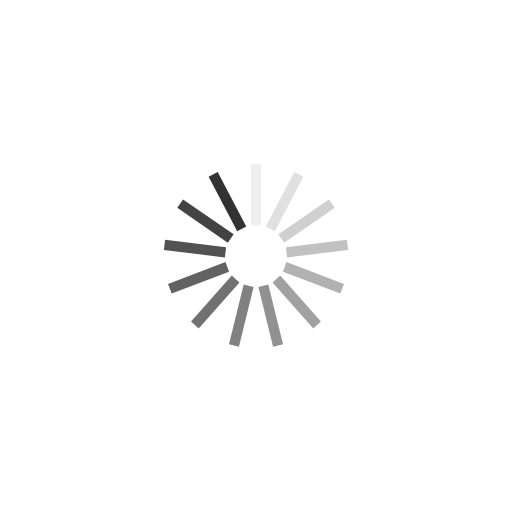
t = 0.00 s
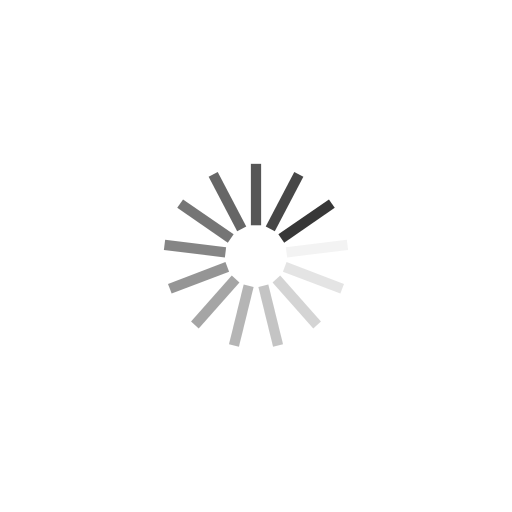
t = 0.25 s
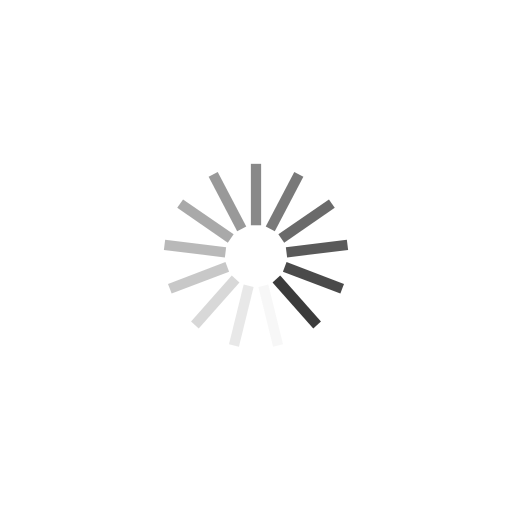
t = 0.50 s
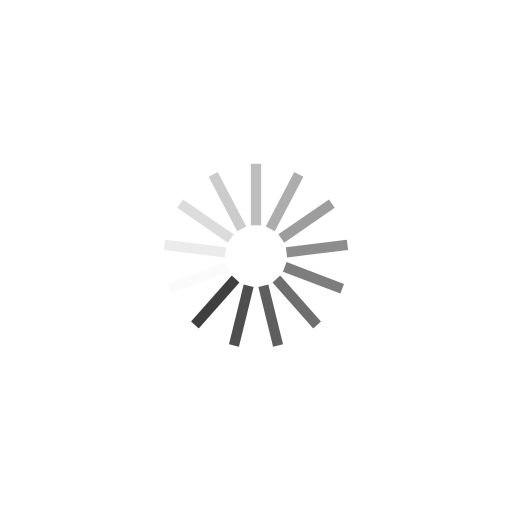
t = 0.75 s

The animated SVG that drew these frames (rendered in a browser with its animation timeline set to each time). Animation: 13 SMIL elements (animate=13); one cycle of 1.00 s, repeats indefinitely.

<svg class="lds-spinner" width="200px"  height="200px"  xmlns="http://www.w3.org/2000/svg" xmlns:xlink="http://www.w3.org/1999/xlink" viewBox="0 0 100 100" preserveAspectRatio="xMidYMid" style="background-image: none; background-position: initial initial; background-repeat: initial initial;"><g transform="rotate(0 50 50)">
  <rect x="49" y="32" rx="0" ry="0" width="2" height="12" fill="#333">
    <animate attributeName="opacity" values="1;0" keyTimes="0;1" dur="1s" begin="-0.9230769230769231s" repeatCount="indefinite"></animate>
  </rect>
</g><g transform="rotate(27.692307692307693 50 50)">
  <rect x="49" y="32" rx="0" ry="0" width="2" height="12" fill="#333">
    <animate attributeName="opacity" values="1;0" keyTimes="0;1" dur="1s" begin="-0.8461538461538461s" repeatCount="indefinite"></animate>
  </rect>
</g><g transform="rotate(55.38461538461539 50 50)">
  <rect x="49" y="32" rx="0" ry="0" width="2" height="12" fill="#333">
    <animate attributeName="opacity" values="1;0" keyTimes="0;1" dur="1s" begin="-0.7692307692307693s" repeatCount="indefinite"></animate>
  </rect>
</g><g transform="rotate(83.07692307692308 50 50)">
  <rect x="49" y="32" rx="0" ry="0" width="2" height="12" fill="#333">
    <animate attributeName="opacity" values="1;0" keyTimes="0;1" dur="1s" begin="-0.6923076923076923s" repeatCount="indefinite"></animate>
  </rect>
</g><g transform="rotate(110.76923076923077 50 50)">
  <rect x="49" y="32" rx="0" ry="0" width="2" height="12" fill="#333">
    <animate attributeName="opacity" values="1;0" keyTimes="0;1" dur="1s" begin="-0.6153846153846154s" repeatCount="indefinite"></animate>
  </rect>
</g><g transform="rotate(138.46153846153845 50 50)">
  <rect x="49" y="32" rx="0" ry="0" width="2" height="12" fill="#333">
    <animate attributeName="opacity" values="1;0" keyTimes="0;1" dur="1s" begin="-0.5384615384615384s" repeatCount="indefinite"></animate>
  </rect>
</g><g transform="rotate(166.15384615384616 50 50)">
  <rect x="49" y="32" rx="0" ry="0" width="2" height="12" fill="#333">
    <animate attributeName="opacity" values="1;0" keyTimes="0;1" dur="1s" begin="-0.46153846153846156s" repeatCount="indefinite"></animate>
  </rect>
</g><g transform="rotate(193.84615384615384 50 50)">
  <rect x="49" y="32" rx="0" ry="0" width="2" height="12" fill="#333">
    <animate attributeName="opacity" values="1;0" keyTimes="0;1" dur="1s" begin="-0.38461538461538464s" repeatCount="indefinite"></animate>
  </rect>
</g><g transform="rotate(221.53846153846155 50 50)">
  <rect x="49" y="32" rx="0" ry="0" width="2" height="12" fill="#333">
    <animate attributeName="opacity" values="1;0" keyTimes="0;1" dur="1s" begin="-0.3076923076923077s" repeatCount="indefinite"></animate>
  </rect>
</g><g transform="rotate(249.23076923076923 50 50)">
  <rect x="49" y="32" rx="0" ry="0" width="2" height="12" fill="#333">
    <animate attributeName="opacity" values="1;0" keyTimes="0;1" dur="1s" begin="-0.23076923076923078s" repeatCount="indefinite"></animate>
  </rect>
</g><g transform="rotate(276.9230769230769 50 50)">
  <rect x="49" y="32" rx="0" ry="0" width="2" height="12" fill="#333">
    <animate attributeName="opacity" values="1;0" keyTimes="0;1" dur="1s" begin="-0.15384615384615385s" repeatCount="indefinite"></animate>
  </rect>
</g><g transform="rotate(304.61538461538464 50 50)">
  <rect x="49" y="32" rx="0" ry="0" width="2" height="12" fill="#333">
    <animate attributeName="opacity" values="1;0" keyTimes="0;1" dur="1s" begin="-0.07692307692307693s" repeatCount="indefinite"></animate>
  </rect>
</g><g transform="rotate(332.3076923076923 50 50)">
  <rect x="49" y="32" rx="0" ry="0" width="2" height="12" fill="#333">
    <animate attributeName="opacity" values="1;0" keyTimes="0;1" dur="1s" begin="0s" repeatCount="indefinite"></animate>
  </rect>
</g></svg>